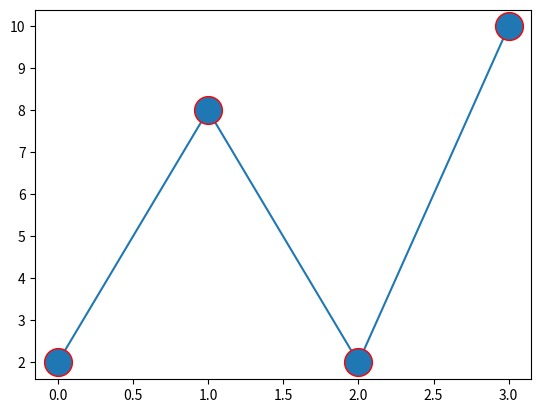

The matplotlib source for this figure:
import matplotlib.pyplot as pit
import numpy as np

##xpoint=np.array([1,2,5,9])
ypoint=np.array([2,8,2,10])

pit.plot(ypoint,marker='o',ms=20,mec='r')
pit.show()

